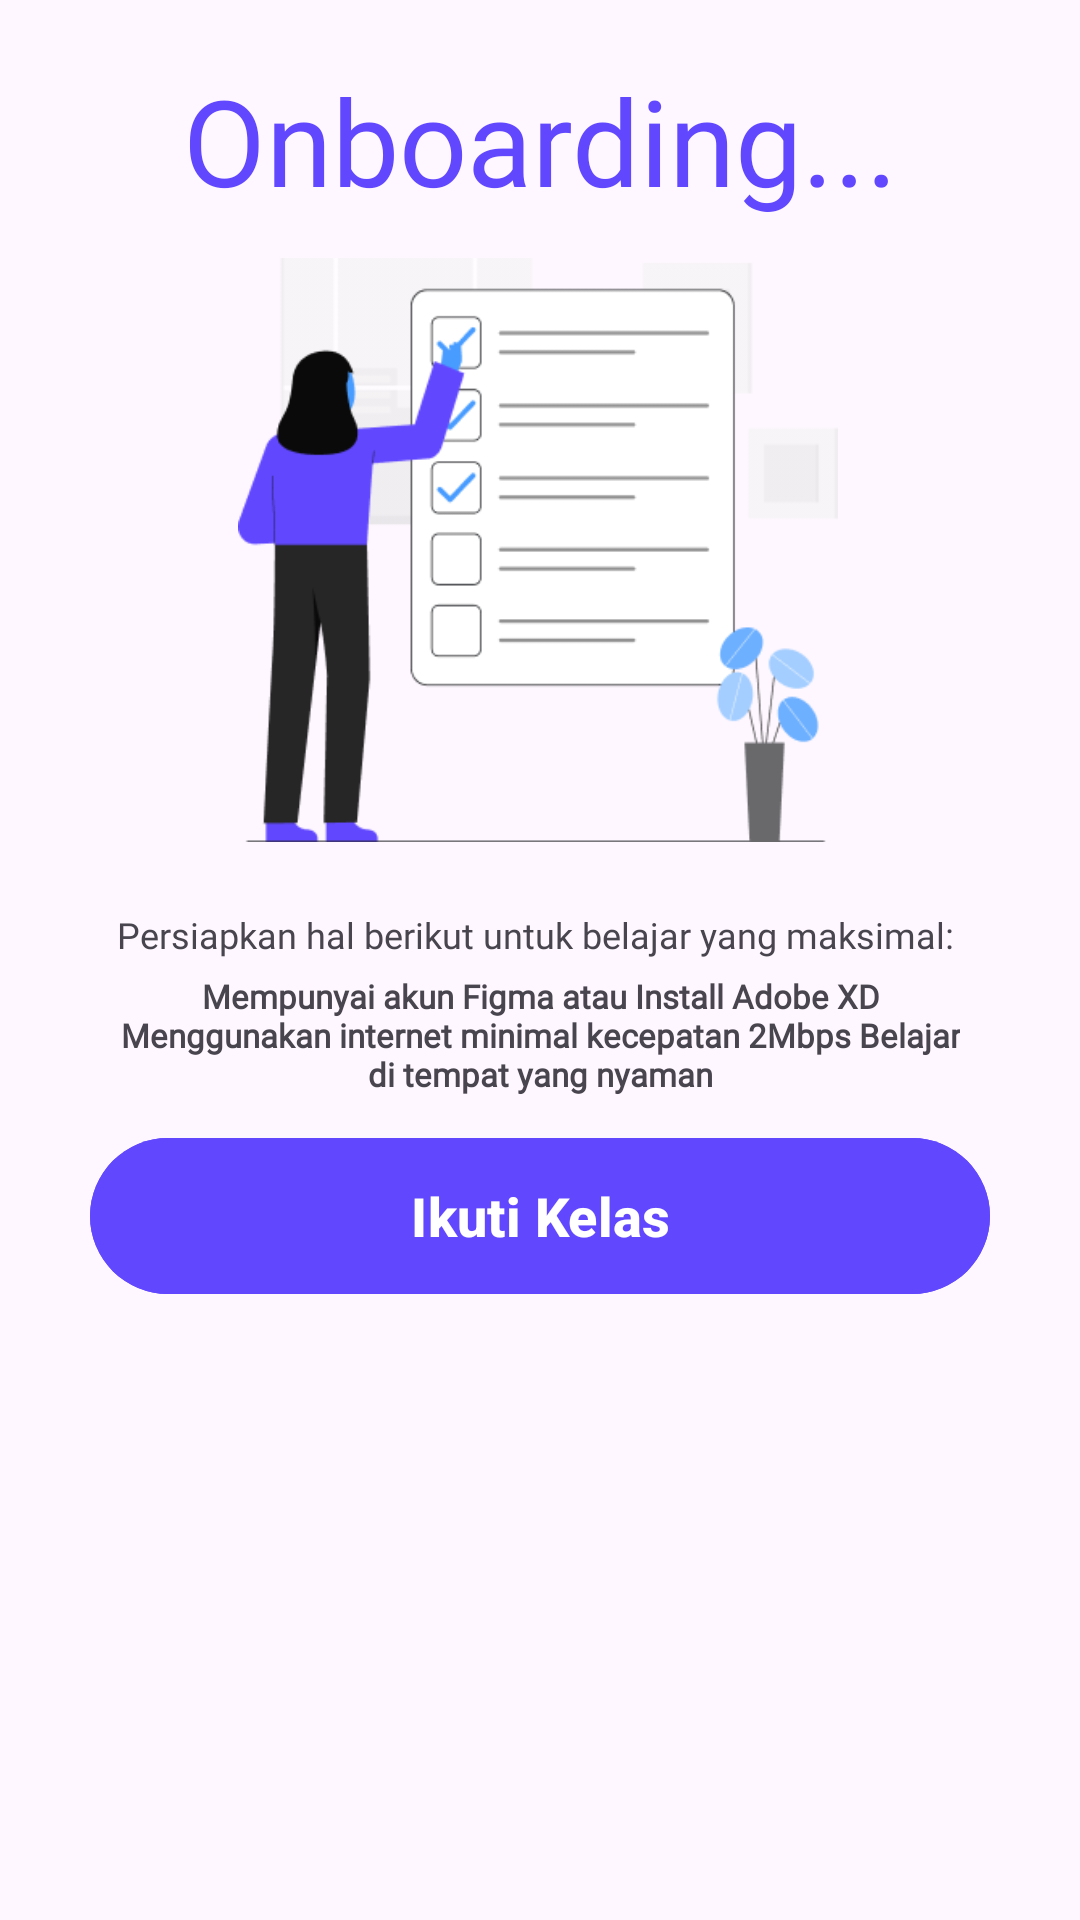

Write the Android layout XML for this screen, with the resource values it uses.
<!-- AndroidManifest.xml: application theme Theme.FinalProject -->
<!-- res/layout/onboarding_bottom_sheet.xml -->
<?xml version="1.0" encoding="utf-8"?>
<androidx.constraintlayout.widget.ConstraintLayout xmlns:android="http://schemas.android.com/apk/res/android"
    xmlns:tools="http://schemas.android.com/tools"
    android:layout_width="match_parent"
    android:layout_height="match_parent"
    xmlns:app="http://schemas.android.com/apk/res-auto"
    android:orientation="vertical"
    android:gravity="center_horizontal"
    tools:context=".ui.bottomsheet.OnboardingBottomSheet">

    <TextView
        android:id="@+id/title_purchased"
        android:layout_width="wrap_content"
        android:layout_height="wrap_content"
        android:text="Onboarding..."
        android:textSize="40sp"
        android:layout_marginTop="20dp"
        android:fontFamily="@font/montserrat_bold"
        android:textColor="@color/dark_blue"
        app:layout_constraintStart_toStartOf="parent"
        app:layout_constraintEnd_toEndOf="parent"
        app:layout_constraintTop_toTopOf="parent" />

    <ImageView
        android:id="@+id/img_purchased"
        android:layout_width="200dp"
        android:layout_height="200dp"
        android:layout_marginTop="10dp"
        android:src="@drawable/illustration_start_study"
        app:layout_constraintEnd_toEndOf="parent"
        app:layout_constraintHorizontal_bias="0.496"
        app:layout_constraintStart_toStartOf="parent"
        app:layout_constraintTop_toBottomOf="@+id/title_purchased" />

    <TextView
        android:id="@+id/subtitle_purchased"
        android:layout_width="wrap_content"
        android:layout_height="wrap_content"
        android:layout_marginTop="20dp"
        android:textSize="12sp"
        android:text="Persiapkan hal berikut untuk belajar yang maksimal: "
        android:fontFamily="@font/montserrat_bold"
        app:layout_constraintTop_toBottomOf="@id/img_purchased"
        app:layout_constraintStart_toStartOf="parent"
        app:layout_constraintEnd_toEndOf="parent"/>

    <TextView
        android:id="@+id/subtitle_purchased2"
        android:layout_width="wrap_content"
        android:layout_height="wrap_content"
        android:layout_marginTop="5dp"
        android:textSize="11sp"
        android:paddingLeft="40dp"
        android:paddingRight="40dp"
        android:textAlignment="center"
        android:text="Mempunyai akun Figma atau Install Adobe XD Menggunakan internet minimal kecepatan 2Mbps Belajar di tempat yang nyaman"
        android:fontFamily="@font/montserrat_medium"
        android:textStyle="bold"
        app:layout_constraintTop_toBottomOf="@id/subtitle_purchased"
        app:layout_constraintStart_toStartOf="parent"
        app:layout_constraintEnd_toEndOf="parent"/>

    <com.google.android.material.button.MaterialButton
        android:id="@+id/btn_purchased"
        android:layout_width="300dp"
        android:layout_height="60dp"
        app:layout_constraintTop_toBottomOf="@id/subtitle_purchased2"
        app:layout_constraintStart_toStartOf="parent"
        app:layout_constraintEnd_toEndOf="parent"
        android:layout_marginTop="10dp"
        android:textSize="18sp"
        android:textStyle="bold"
        android:textColor="@color/white"
        android:backgroundTint="@color/dark_blue"
        android:text="Ikuti Kelas"/>
</androidx.constraintlayout.widget.ConstraintLayout>
<!-- resources referenced by this layout -->
<resources>
  <color name="dark_blue">#6148FF</color>
  <color name="white">#FFFFFFFF</color>
  <!-- drawable illustration_start_study: png bitmap (drawable, 13798 bytes) -->
  <style name="Theme.FinalProject" parent="Base.Theme.FinalProject" />
  <style name="Base.Theme.FinalProject" parent="Theme.Material3.DayNight.NoActionBar">
          
          
      </style>
</resources>
